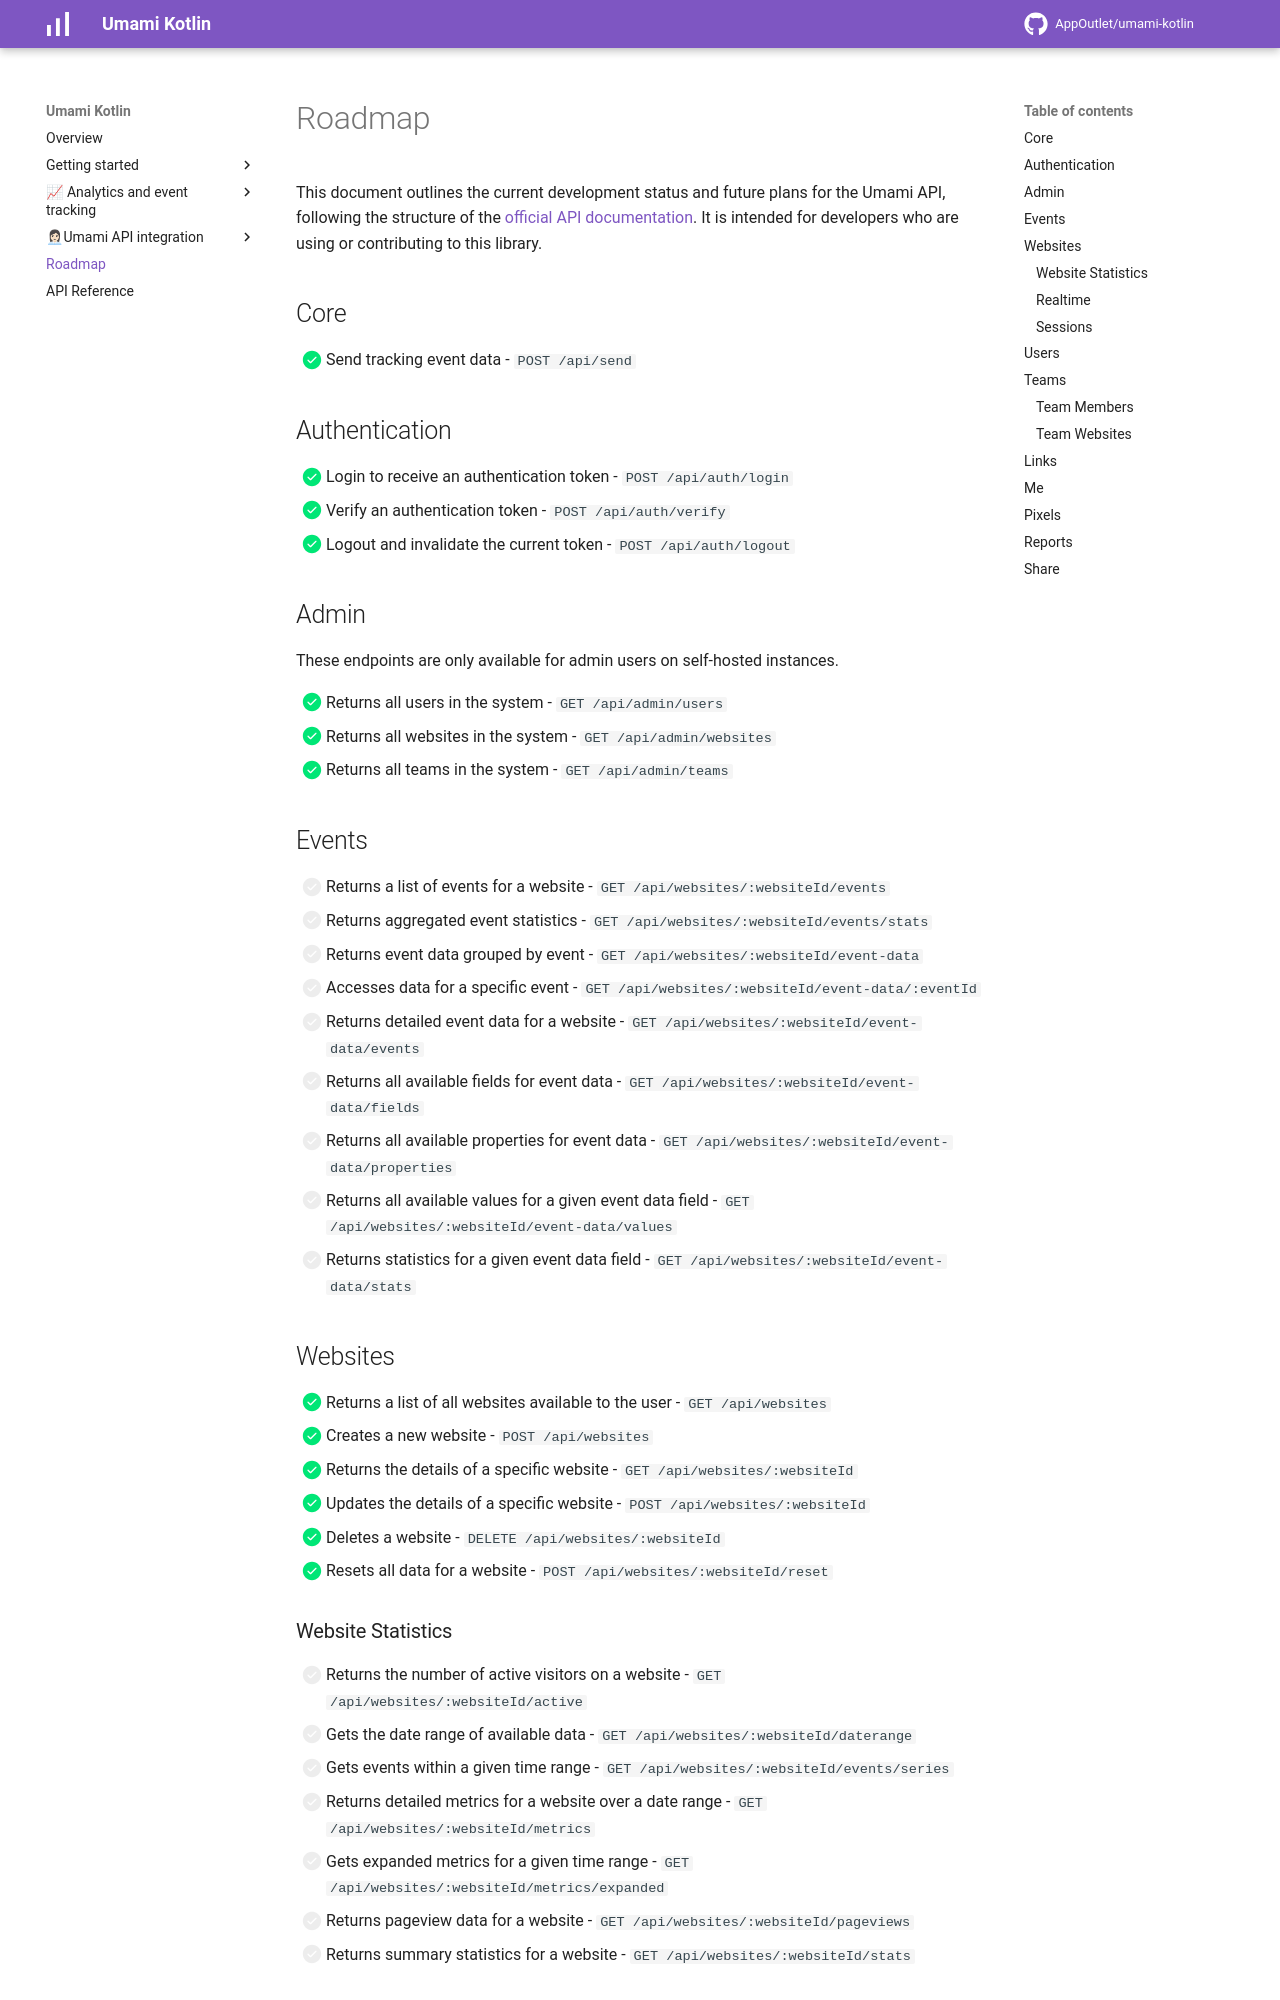

repository: AppOutlet/umami-kotlin · page: roadmap/index.html · generator: mkdocs

# Roadmap

This document outlines the current development status and future plans for the Umami API, following the structure of the [official API documentation](https://umami.is/docs/api). It is intended for developers who are using or contributing to this library.

## Core

- [x] Send tracking event data - `POST /api/send`

## Authentication

- [x] Login to receive an authentication token - `POST /api/auth/login`
- [x] Verify an authentication token - `POST /api/auth/verify`
- [x] Logout and invalidate the current token - `POST /api/auth/logout`

## Admin

These endpoints are only available for admin users on self-hosted instances.

- [x] Returns all users in the system - `GET /api/admin/users`
- [x] Returns all websites in the system - `GET /api/admin/websites`
- [x] Returns all teams in the system - `GET /api/admin/teams`

## Events

- [ ] Returns a list of events for a website - `GET /api/websites/:websiteId/events`
- [ ] Returns aggregated event statistics - `GET /api/websites/:websiteId/events/stats`
- [ ] Returns event data grouped by event - `GET /api/websites/:websiteId/event-data`
- [ ] Accesses data for a specific event - `GET /api/websites/:websiteId/event-data/:eventId`
- [ ] Returns detailed event data for a website - `GET /api/websites/:websiteId/event-data/events`
- [ ] Returns all available fields for event data - `GET /api/websites/:websiteId/event-data/fields`
- [ ] Returns all available properties for event data - `GET /api/websites/:websiteId/event-data/properties`
- [ ] Returns all available values for a given event data field - `GET /api/websites/:websiteId/event-data/values`
- [ ] Returns statistics for a given event data field - `GET /api/websites/:websiteId/event-data/stats`

## Websites

- [x] Returns a list of all websites available to the user - `GET /api/websites`
- [x] Creates a new website - `POST /api/websites`
- [x] Returns the details of a specific website - `GET /api/websites/:websiteId`
- [x] Updates the details of a specific website - `POST /api/websites/:websiteId`
- [x] Deletes a website - `DELETE /api/websites/:websiteId`
- [x] Resets all data for a website - `POST /api/websites/:websiteId/reset`
